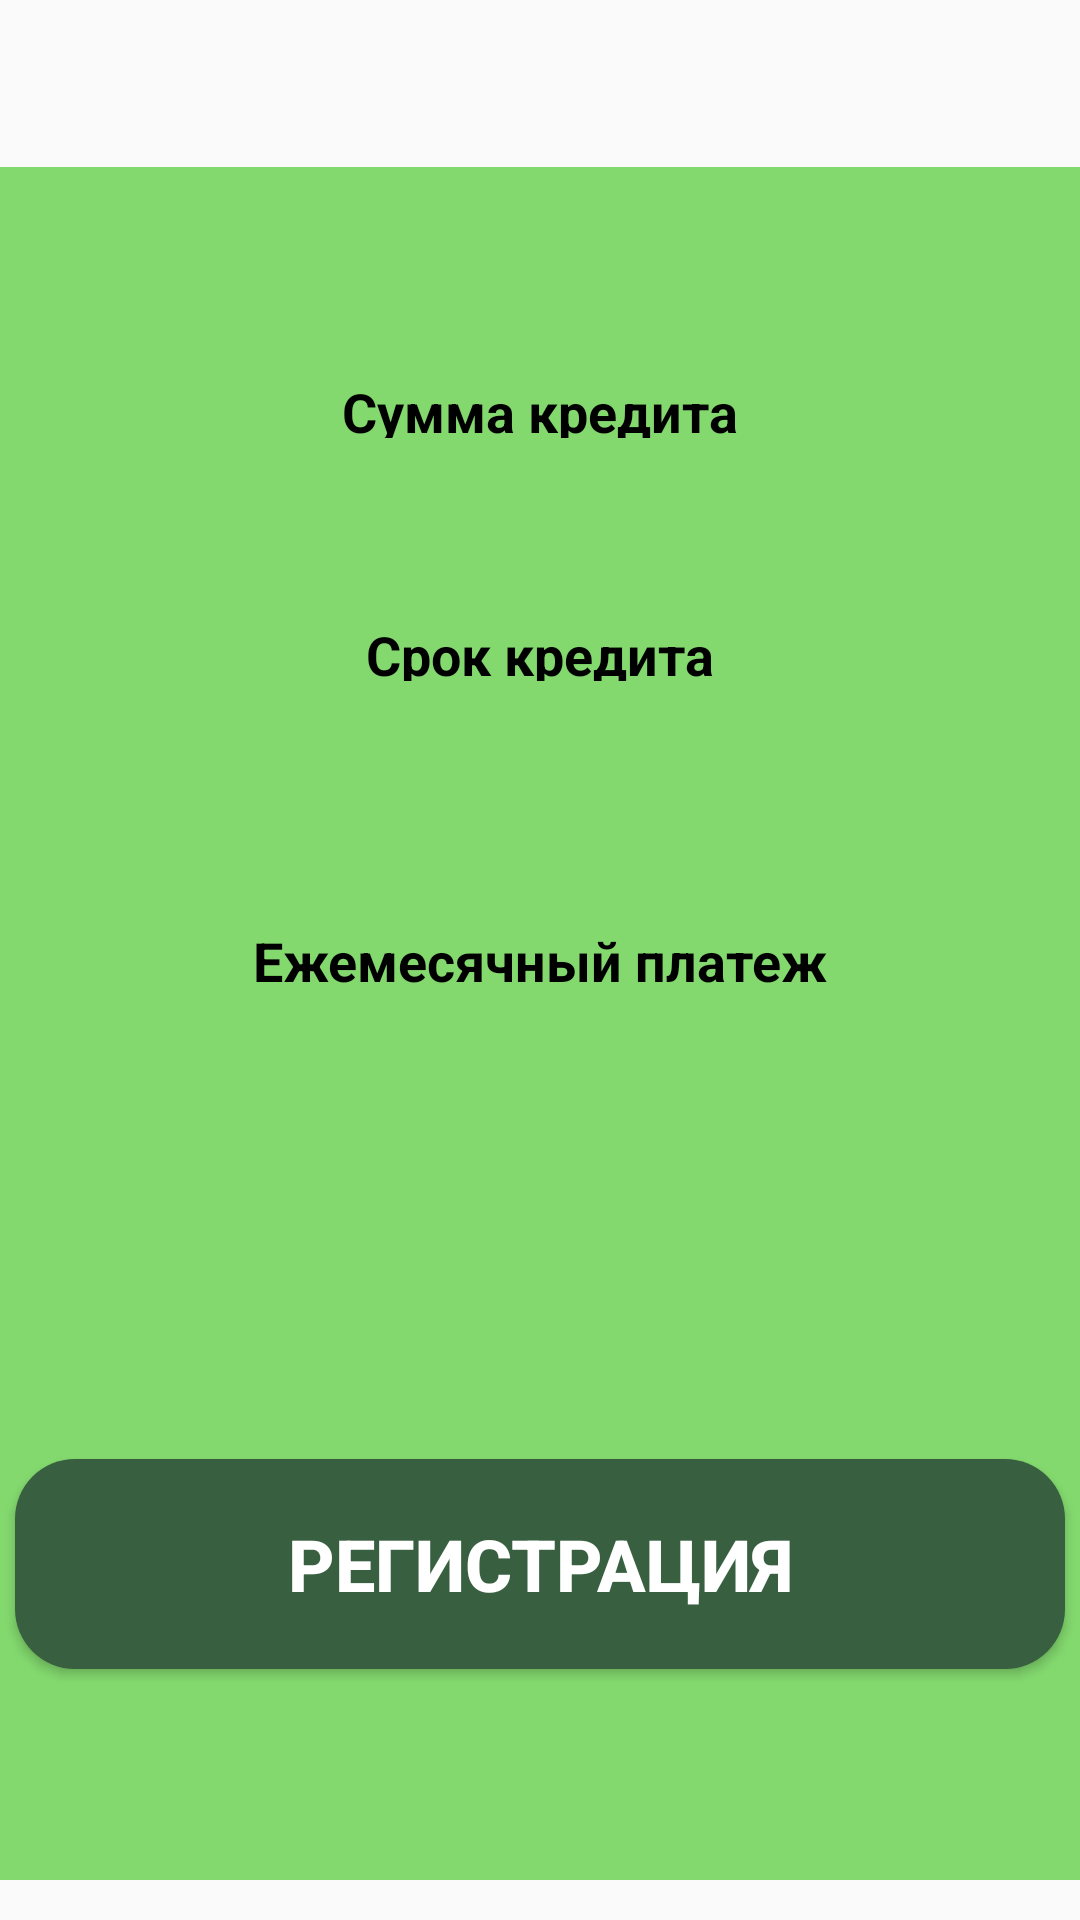

Layout XML and referenced resources for this Android screen:
<!-- AndroidManifest.xml: application theme Theme.lazarenko_01_04 -->
<!-- res/layout/activity_rachet.xml -->
<?xml version="1.0" encoding="utf-8"?>
<androidx.constraintlayout.widget.ConstraintLayout xmlns:android="http://schemas.android.com/apk/res/android"
    xmlns:app="http://schemas.android.com/apk/res-auto"
    xmlns:tools="http://schemas.android.com/tools"
    android:id="@+id/main"
    android:layout_width="match_parent"
    android:layout_height="match_parent"
    tools:context="com.example.Lazarenko_01_04.RachetActivity"
    tools:layout_editor_absoluteX="0dp"
    tools:layout_editor_absoluteY="-103dp">

    <androidx.appcompat.widget.AppCompatButton
        android:onClick="back_to_main"
        android:id="@+id/back_to_register"
        android:layout_width="350dp"
        android:layout_height="70dp"
        android:background="@drawable/button_style"
        android:text="Регистрация"
        android:textColor="@color/white"
        android:textSize="24dp"
        android:textStyle="bold"
        app:layout_constraintBottom_toBottomOf="parent"
        app:layout_constraintEnd_toEndOf="parent"
        app:layout_constraintHorizontal_bias="0.491"
        app:layout_constraintStart_toStartOf="parent"
        app:layout_constraintTop_toTopOf="parent"
        app:layout_constraintVertical_bias="0.853"
        tools:ignore="MissingConstraints">

    </androidx.appcompat.widget.AppCompatButton>

    <TextView
        android:id="@+id/textView4"
        android:layout_width="375dp"
        android:layout_height="65dp"
        android:gravity="center"
        android:text="@string/credit_calculator_title"
        android:textAlignment="center"
        android:textColor="@color/black"
        android:textSize="24dp"
        android:textStyle="bold"
        app:layout_constraintBottom_toBottomOf="parent"
        app:layout_constraintEnd_toEndOf="parent"
        app:layout_constraintHorizontal_bias="0.555"
        app:layout_constraintStart_toStartOf="parent"
        app:layout_constraintTop_toTopOf="parent"
        app:layout_constraintVertical_bias="0.064" />

    <ImageView
        android:id="@+id/imageView3"
        android:layout_width="413dp"
        android:layout_height="571dp"
        android:background="@color/green"
        app:layout_constraintBottom_toBottomOf="parent"
        app:layout_constraintEnd_toEndOf="parent"
        app:layout_constraintHorizontal_bias="0.0"
        app:layout_constraintStart_toStartOf="parent"
        app:layout_constraintTop_toTopOf="parent"
        app:layout_constraintVertical_bias="0.806" />

    <EditText
        android:id="@+id/sum_credit"
        android:layout_width="268dp"
        android:layout_height="30dp"
        android:textAlignment="center"
        android:background="@drawable/edit_text_design"
        app:layout_constraintBottom_toBottomOf="parent"
        app:layout_constraintEnd_toEndOf="parent"
        app:layout_constraintHorizontal_bias="0.496"
        app:layout_constraintStart_toStartOf="parent"
        app:layout_constraintTop_toTopOf="parent"
        app:layout_constraintVertical_bias="0.246">

    </EditText>

    <TextView
        android:layout_width="143dp"
        android:layout_height="21dp"
        android:gravity="center"
        android:text="Сумма кредита"
        android:textColor="@color/black"
        android:textSize="18dp"
        android:textStyle="bold"
        app:layout_constraintBottom_toBottomOf="parent"
        app:layout_constraintEnd_toEndOf="parent"
        app:layout_constraintStart_toStartOf="parent"
        app:layout_constraintTop_toTopOf="parent"
        app:layout_constraintVertical_bias="0.202" />

    <EditText
        android:id="@+id/srok_credit2"
        android:layout_width="160dp"
        android:layout_height="35dp"
        android:textAlignment="center"
        android:background="@drawable/edit_text_design"
        app:layout_constraintBottom_toBottomOf="parent"
        app:layout_constraintEnd_toEndOf="parent"
        app:layout_constraintHorizontal_bias="0.496"
        app:layout_constraintStart_toStartOf="parent"
        app:layout_constraintTop_toTopOf="parent"
        app:layout_constraintVertical_bias="0.379">

    </EditText>

    <EditText
        android:id="@+id/pay_per_month2"
        android:layout_width="268dp"
        android:layout_height="55dp"
        android:background="@drawable/edit_text_design"
        android:textAlignment="center"
        app:layout_constraintBottom_toBottomOf="parent"
        app:layout_constraintEnd_toEndOf="parent"
        app:layout_constraintHorizontal_bias="0.498"
        app:layout_constraintStart_toStartOf="parent"
        app:layout_constraintTop_toTopOf="parent"
        app:layout_constraintVertical_bias="0.566">

    </EditText>

    <TextView
        android:layout_width="143dp"
        android:layout_height="21dp"
        android:gravity="center"
        android:text="@string/srok_credit"
        android:textColor="@color/black"
        android:textSize="18dp"
        android:textStyle="bold"
        app:layout_constraintBottom_toBottomOf="parent"
        app:layout_constraintEnd_toEndOf="parent"
        app:layout_constraintStart_toStartOf="parent"
        app:layout_constraintTop_toTopOf="parent"
        app:layout_constraintVertical_bias="0.333" />

    <TextView
        android:id="@+id/textView6"
        android:layout_width="235dp"
        android:layout_height="24dp"
        android:gravity="center"
        android:text="@string/pey_per_month"
        android:textColor="@color/black"
        android:textSize="18dp"
        android:textStyle="bold"
        app:layout_constraintBottom_toBottomOf="parent"
        app:layout_constraintEnd_toEndOf="parent"
        app:layout_constraintStart_toStartOf="parent"
        app:layout_constraintTop_toTopOf="parent" />
</androidx.constraintlayout.widget.ConstraintLayout>
<!-- resources referenced by this layout -->
<resources>
  <color name="black">#FF000000</color>
  <color name="green">#83D96E</color>
  <color name="white">#FFFFFFFF</color>
  <!-- drawable button_style (drawable) -->
  <?xml version="1.0" encoding="utf-8"?>
  <shape xmlns:android="http://schemas.android.com/apk/res/android">
      <solid android:color="@color/darkgreen"></solid>
      <corners android:radius="20dp"></corners>
  
  </shape>
  <string name="credit_calculator_title">Кредитный калькулятор</string>
  <string name="pey_per_month">Ежемесячный платеж</string>
  <string name="srok_credit">Срок кредита</string>
  <style name="Theme.lazarenko_01_04" parent="Base.Theme.lazarenko_01_04" />
  <color name="darkgreen">#375F40</color>
  <style name="Base.Theme.lazarenko_01_04" parent="Theme.AppCompat.DayNight.DarkActionBar">
          
          
      </style>
</resources>
